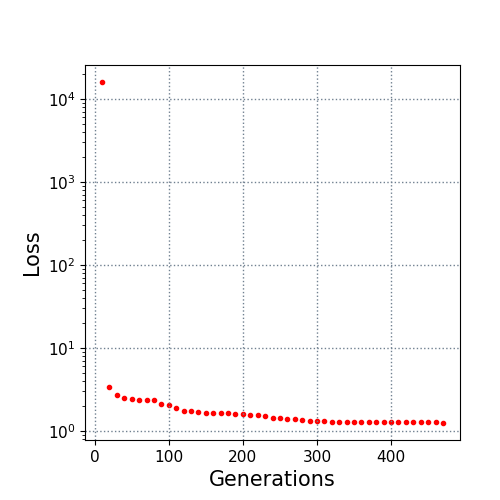

Data behind this chart, as committed beside it:
10.0, 16026.390481
20.0, 3.403
30.0, 2.696
40.0, 2.475
50.0, 2.435
60.0, 2.373
70.0, 2.367
80.0, 2.32
90.0, 2.123
100.0, 2.023
110.0, 1.89
120.0, 1.731
130.0, 1.706
140.0, 1.668
150.0, 1.658
160.0, 1.651
170.0, 1.647
180.0, 1.629
190.0, 1.594
200.0, 1.571
210.0, 1.533
220.0, 1.533
230.0, 1.514
240.0, 1.441
250.0, 1.408
260.0, 1.395
270.0, 1.395
280.0, 1.333
290.0, 1.326
300.0, 1.324
310.0, 1.317
320.0, 1.292
330.0, 1.292
340.0, 1.276
350.0, 1.276
360.0, 1.273
370.0, 1.268
380.0, 1.268
390.0, 1.268
400.0, 1.268
410.0, 1.267
420.0, 1.267
430.0, 1.267
440.0, 1.267
450.0, 1.261
460.0, 1.261
470.0, 1.241
